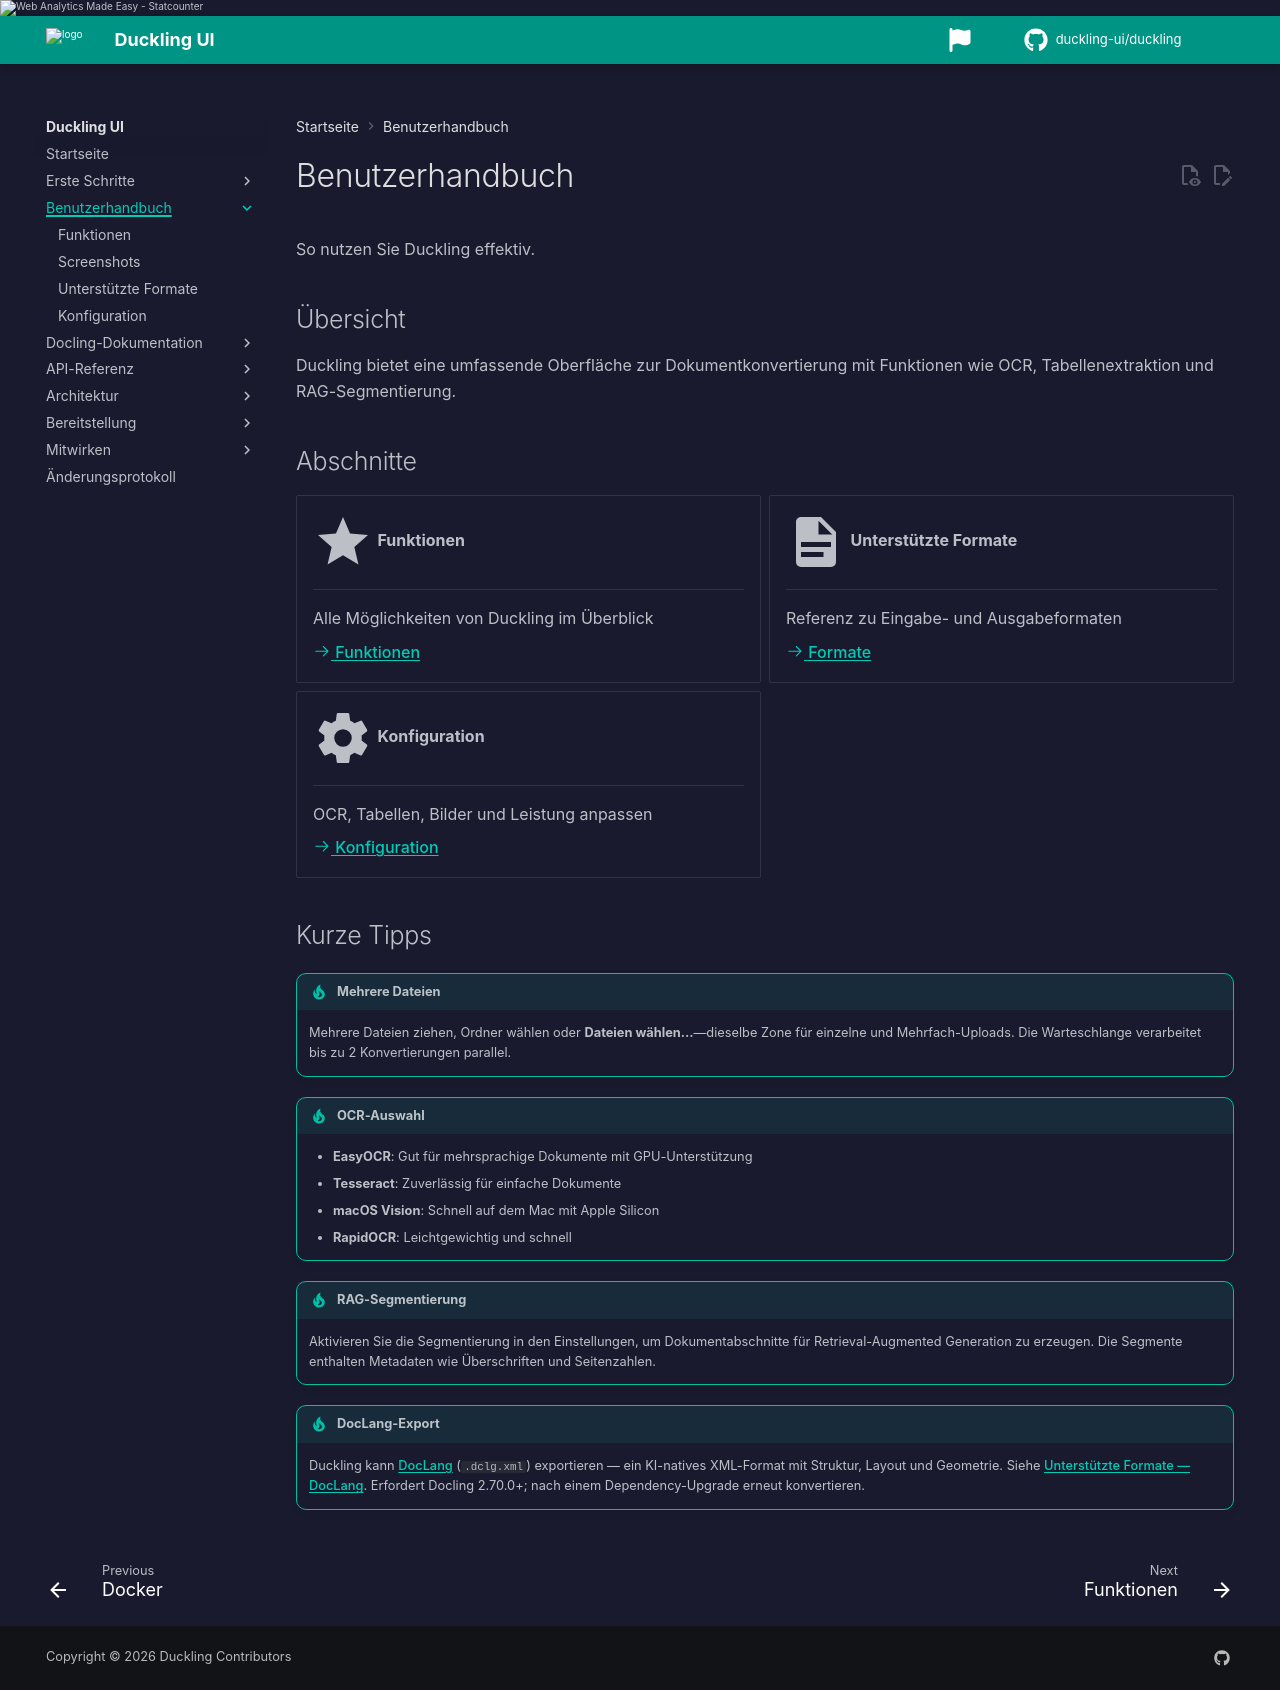

repository: duckling-ui/duckling · page: 0.0.14-doclang-beta.4/de/user-guide/index.html · generator: mkdocs

# Benutzerhandbuch

So nutzen Sie Duckling effektiv.

## Übersicht

Duckling bietet eine umfassende Oberfläche zur Dokumentkonvertierung mit Funktionen wie OCR, Tabellenextraktion und RAG-Segmentierung.

## Abschnitte

<div class="grid cards" markdown>

-   :material-star:{ .lg .middle } __Funktionen__

    ---

    Alle Möglichkeiten von Duckling im Überblick

    [:octicons-arrow-right-24: Funktionen](features.md)

-   :material-file-document:{ .lg .middle } __Unterstützte Formate__

    ---

    Referenz zu Eingabe- und Ausgabeformaten

    [:octicons-arrow-right-24: Formate](formats.md)

-   :material-cog:{ .lg .middle } __Konfiguration__

    ---

    OCR, Tabellen, Bilder und Leistung anpassen

    [:octicons-arrow-right-24: Konfiguration](configuration.md)

</div>

## Kurze Tipps

!!! tip "Mehrere Dateien"
    Mehrere Dateien ziehen, Ordner wählen oder **Dateien wählen…**—dieselbe Zone für einzelne und Mehrfach-Uploads. Die Warteschlange verarbeitet bis zu 2 Konvertierungen parallel.

!!! tip "OCR-Auswahl"
    - **EasyOCR**: Gut für mehrsprachige Dokumente mit GPU-Unterstützung
    - **Tesseract**: Zuverlässig für einfache Dokumente
    - **macOS Vision**: Schnell auf dem Mac mit Apple Silicon
    - **RapidOCR**: Leichtgewichtig und schnell

!!! tip "RAG-Segmentierung"
    Aktivieren Sie die Segmentierung in den Einstellungen, um Dokumentabschnitte für Retrieval-Augmented Generation zu erzeugen. Die Segmente enthalten Metadaten wie Überschriften und Seitenzahlen.

!!! tip "DocLang-Export"
    Duckling kann [DocLang](https://doclang.ai) (`.dclg.xml`) exportieren — ein KI-natives XML-Format mit Struktur, Layout und Geometrie. Siehe [Unterstützte Formate — DocLang](formats.md#doclang-dclgxml). Erfordert Docling 2.70.0+; nach einem Dependency-Upgrade erneut konvertieren.
